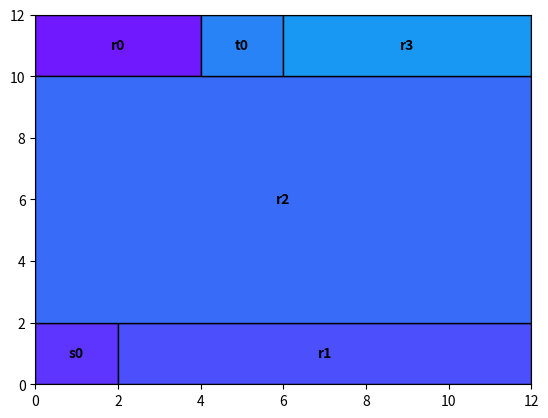

Generate this figure with matplotlib:
import typing as T
import numpy as np
import numpy.typing as npt

import matplotlib.pyplot as plt
import matplotlib.patches as patches
from PIL import Image
from matplotlib.pyplot import cm

class AlignedSet:
    # axis aligned set
    def __init__(self, a, b, l, r, name = ""):
        # above bound a
        # below bound b
        # left  bound l
        # right bound r
        self.constraints = {"a": a, "b":b, "l":l, "r":r} # type: T.Dict[str, float]
        self.name = name # type: str

    @property
    def l(self):
        return self.constraints["l"]
    @property
    def r(self):
        return self.constraints["r"] 
    @property
    def a(self):
        return self.constraints["a"]
    @property
    def b(self):
        return self.constraints["b"]
    @property
    def set_is_non_empty(self):
        if self.l >= self.r or self.a <= self.b:
            return False
        return True
    @property
    def set_is_obstacle(self):
        return self.name != ""


    def new_constraint_is_stronger(self, dir:str, new_val:float):
        if dir in ("b", "l") and self.constraints[dir] < new_val:
            return True
        elif dir in ("a", "r") and self.constraints[dir] > new_val:
            return True
        return False

    def add_constraints(self, constraints):
        # return true if set is non empty after adding constraints
        for (dir, val) in constraints:
            if self.new_constraint_is_stronger(dir, val):
                self.constraints[dir] = val
        return self.set_is_non_empty

    def intersects_with(self, other):
        if self.r <= other.l or other.r <= self.l or self.a <= other.b or other.a <= self.b:
            return False
        return True

    def share_edge(self, other):
        a = min(self.a, other.a)
        b = max(self.b, other.b)
        l = max(self.l, other.l)
        r = min(self.r, other.r)
        if ((a-b) > 0 and np.isclose(l,r)) or ((r-l) > 0 and np.isclose(b,a)):
            return True
        return False

    def intersection(self, other:"AlignedSet"):
        assert self.intersects_with(other), "sets don't intersect"
        a = min(self.a, other.a)
        b = max(self.b, other.b)
        l = max(self.l, other.l)
        r = min(self.r, other.r)
        return AlignedSet(a=a,b=b,l=l,r=r)

    def is_inside(self, box):
        if self.l >= box.l and self.r <= box.r and self.b >= box.b and self.a <= box.a:
            return True
        return False
    
    def __repr__(self):
        return "L" + str(self.l) + " R" + str(self.r) + " B" + str(self.b) + " A" + str(self.a)

    def get_direction_sets(self, bounding_box: "AlignedSet"):
        assert self.is_inside(bounding_box)
        sets = []
        # left
        sets.append( AlignedSet(l = bounding_box.l, r = self.l, a = self.a, b = self.b ) )
        # right
        sets.append( AlignedSet(r = bounding_box.r, l = self.r, a = self.a, b = self.b ) )
        # below
        sets.append( AlignedSet(r = bounding_box.r, l = bounding_box.l, a = self.b, b = bounding_box.b ) )
        # above
        sets.append( AlignedSet(r = bounding_box.r, l = bounding_box.l, b = self.a, a = bounding_box.a ) )
        return sets

    def get_rectangle(self, color):    
        return patches.Rectangle((self.l, self.b), self.r-self.l, self.a-self.b, linewidth=1, edgecolor='black', facecolor=color, label=self.name)


def axis_aligned_tesselation(bounding_box: AlignedSet, obstacles:T.List[AlignedSet]):
    all_sets = set() # type: T.Set[AlignedSet]
    all_sets.add(bounding_box)
    indd = 0
    temp_box_index = 0
    for obstacle in obstacles:
        new_sets = []
        rem_sets = []
        # add the obstacle
        for box in all_sets:
            if obstacle.intersects_with(box):
                # TODO: ultimate goal is to drop this, right
                assert not box.set_is_obstacle, "Shouldn't have intersecting boxes"
                # if obstacle intersects with some box
                rem_sets.append(box)
                direction_sets_for_obstacle = obstacle.get_direction_sets(bounding_box)
                # add all LRAB intersections
                for dir_set in direction_sets_for_obstacle:
                    if box.intersects_with(dir_set):
                        new_sets.append( box.intersection(dir_set))
                        temp_box_index += 1

        new_sets.append(obstacle)
        for add_me in new_sets:
            all_sets.add(add_me)
        for rem in rem_sets:
            all_sets.remove(rem)
        indd += 1
    return list(all_sets)

def locations_to_aligned_sets(start, target, block_width):
    bw = block_width
    sets = []
    for i, (x,y) in enumerate(start):
        sets.append( AlignedSet(l=x-bw, r=x+bw, b=y-bw, a=y+bw, name="s"+str(i)))
    for i, (x,y) in enumerate(target):
        sets.append( AlignedSet(l=x-bw, r=x+bw, b=y-bw, a=y+bw, name="t"+str(i)))
    return sets

def plot_list_of_aligned_sets(sets, bounding_box):
    fig, ax = plt.subplots()
    index = 0
    print(len(sets))
    for a_set in sets:
        index+=1
        ax.add_patch(a_set.get_rectangle(colors[index]))
        if a_set.set_is_obstacle:
            ax.annotate(a_set.name, ((a_set.l+a_set.r)/2, (a_set.b+a_set.a)/2), color='black', weight='bold', fontsize=10, ha='center', va='center')

    ax.set_xlim([bounding_box.l,bounding_box.r])
    ax.set_ylim([bounding_box.b, bounding_box.a])
    plt.show()

def get_edges(sets):
    for i in range(len(sets)):
        for j in range(i, len(sets)):
            if sets[i].share_edge( sets[j] ):
                print( sets[i].name, sets[j].name )

colors = cm.rainbow(np.linspace(0, 1, 30))

bounding_box = AlignedSet(b=0,a=12,l=0,r=12)
block_width = 1
# start = [(1,1), (3,5), (7,4)]
# target = [(5,11), (9,7), (5,8)]
start = [(1,1)]
target = [(5,11)]

obstacles = locations_to_aligned_sets(start,target, block_width)
sets = axis_aligned_tesselation(bounding_box, obstacles)
# index the boxes
index = 0
for s in sets:
    if not s.set_is_obstacle:
        s.name = "r" + str(index)
        index += 1

get_edges(sets)
plot_list_of_aligned_sets(sets, bounding_box)








                
